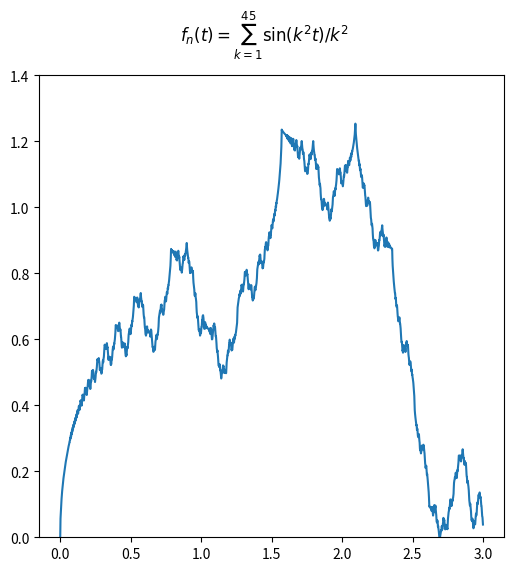

Write the Python code that produced this figure.
import numpy as np
import matplotlib.pyplot as plt
import pylab

t1 = np.arange(0.0, 3.0, 0.0001)
numframes = 45
def f(t, n):
	result = 0
	for i in range(1, n+1):
		 result += np.sin(i**2*t)/i**2 
	return result 

y1 = f(t1, 1)

fig, ax = plt.subplots(1, 1)
for i in range(1, numframes+1):	
	y1 = f(t1, i)
	fig.suptitle('$f_n(t) = \sum_{k=1}^{'+str(i)+'}\sin(k^2 t)/k^2$', y = 0.99)
	ax.cla()
	ax.set_ylim([0,1.4])	
	ax.plot(t1, y1) 
	#ax.set_title('n = 1')
	
	#fig.tight_layout()
	fig.set_size_inches(6,6)
	if i<10:
		pylab.savefig('RiemannExample0'+str(i)+'.png', dpi=150)
	else:
		pylab.savefig('RiemannExample'+str(i)+'.png', dpi=150)
plt.show()
